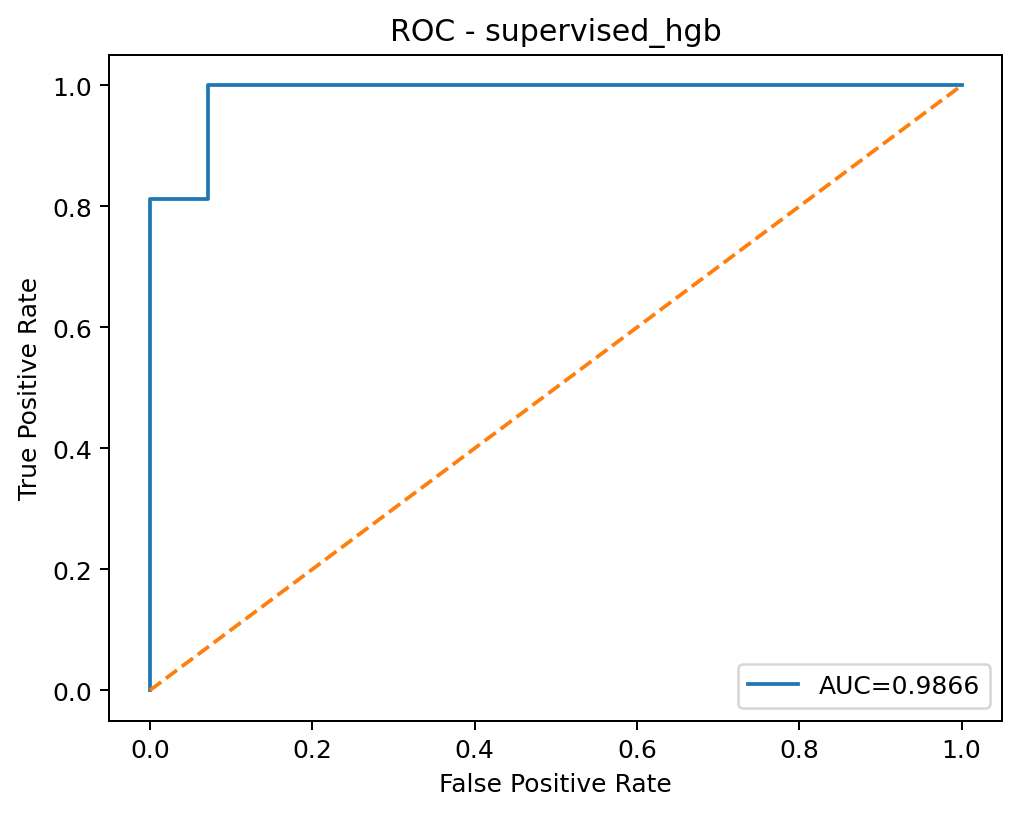

The file beside this chart, header and first rows:
threshold, fpr, tpr
inf, 0.0, 0.0
1.0, 0.0, 0.375
0.9998, 0.0, 0.8125
1.3965005744933076e-06, 0.002347, 0.8125
2.4668053646289775e-08, 0.04677, 0.8125
2.4668053646289338e-08, 0.0496, 0.8125
2.466720108045252e-08, 0.05866, 0.8125
2.4665785560934075e-08, 0.06921, 0.8125
2.4664266730490892e-08, 0.06998, 0.8125
2.466368254013946e-08, 0.07133, 0.8125
2.348614053297465e-08, 0.07133, 0.875
2.348582205712359e-08, 0.07133, 1.0
2.3449434529520337e-08, 0.09213, 1.0
2.3449434529520255e-08, 0.09689, 1.0
2.3449434529519838e-08, 0.09904, 1.0
2.3447728414584735e-08, 0.1039, 1.0
2.3445167655104188e-08, 0.1045, 1.0
2.344516561013488e-08, 0.1075, 1.0
1.9894322243532725e-08, 0.1076, 1.0
1.9894322243531805e-08, 0.1104, 1.0
1.9894322243531385e-08, 0.1128, 1.0
1.989430622220802e-08, 0.1129, 1.0
1.8917382111688318e-08, 0.113, 1.0
1.8917378459131587e-08, 0.119, 1.0
1.891737845913152e-08, 0.1342, 1.0
1.8917378459131186e-08, 0.1391, 1.0
1.891737845913112e-08, 0.1537, 1.0
1.8917372795022242e-08, 0.1603, 1.0
1.891737279502184e-08, 0.166, 1.0
1.891737279501653e-08, 0.1661, 1.0
1.891736322456154e-08, 0.1663, 1.0
1.891736322456147e-08, 0.1668, 1.0
1.8917357560456755e-08, 0.1669, 1.0
1.891712676713984e-08, 0.167, 1.0
1.8401110049136946e-08, 0.167, 1.0
1.8401061279666337e-08, 0.1671, 1.0
1.840105806344776e-08, 0.1695, 1.0
1.8401058063447694e-08, 0.1719, 1.0
1.8401058063443376e-08, 0.172, 1.0
1.8401057726800457e-08, 0.1725, 1.0
1.8401057726799217e-08, 0.173, 1.0
1.84010545105825e-08, 0.1815, 1.0
1.8401054510582436e-08, 0.182, 1.0
1.8401054510581324e-08, 0.1824, 1.0
1.840105451058008e-08, 0.1826, 1.0
1.8401054510578968e-08, 0.1827, 1.0
1.8401054510578118e-08, 0.1829, 1.0
1.8401054510577793e-08, 0.1829, 1.0
1.8401054510577727e-08, 0.183, 1.0
1.8401042908034544e-08, 0.1834, 1.0
1.8401042908034477e-08, 0.1835, 1.0
1.84010429080333e-08, 0.184, 1.0
1.8401039691819175e-08, 0.1845, 1.0
1.8401039691819112e-08, 0.1866, 1.0
1.840103969181604e-08, 0.1866, 1.0
1.8401039691814795e-08, 0.1867, 1.0
1.7497492931949726e-08, 0.1868, 1.0
1.7497492931949664e-08, 0.1869, 1.0
1.7497492931949227e-08, 0.187, 1.0
1.749748987366186e-08, 0.1871, 1.0
... 940 more rows
